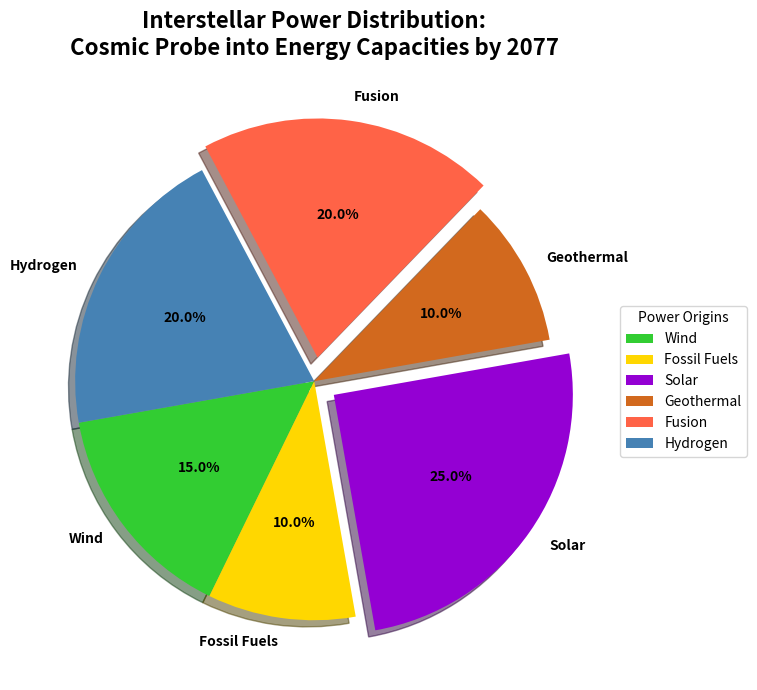

Reproduce this figure in Python.
import matplotlib.pyplot as plt
import numpy as np

energy_sources = ['Wind', 'Fossil Fuels', 'Solar', 'Geothermal', 'Fusion', 'Hydrogen']
energy_usage = np.array([15, 10, 25, 10, 20, 20])

# Shuffled colors
colors = ['#32CD32', '#FFD700', '#9400D3', '#D2691E', '#FF6347', '#4682B4']

explode = (0, 0, 0.1, 0, 0.1, 0)

fig, ax = plt.subplots(figsize=(10, 7), subplot_kw=dict(aspect="equal"))

wedges, texts, autotexts = ax.pie(
    energy_usage,
    labels=energy_sources,
    autopct='%1.1f%%',
    startangle=190,
    colors=colors,
    explode=explode,
    shadow=True
)

plt.setp(autotexts, size=10, weight="bold", color='black')
plt.setp(texts, size=10, weight='bold')

plt.title(
    'Interstellar Power Distribution:\nCosmic Probe into Energy Capacities by 2077',
    fontsize=16, weight='bold', pad=20
)

ax.legend(
    wedges, energy_sources, title="Power Origins",
    loc="center left", bbox_to_anchor=(1, 0, 0.5, 1), fontsize=10
)

plt.tight_layout()
plt.show()
